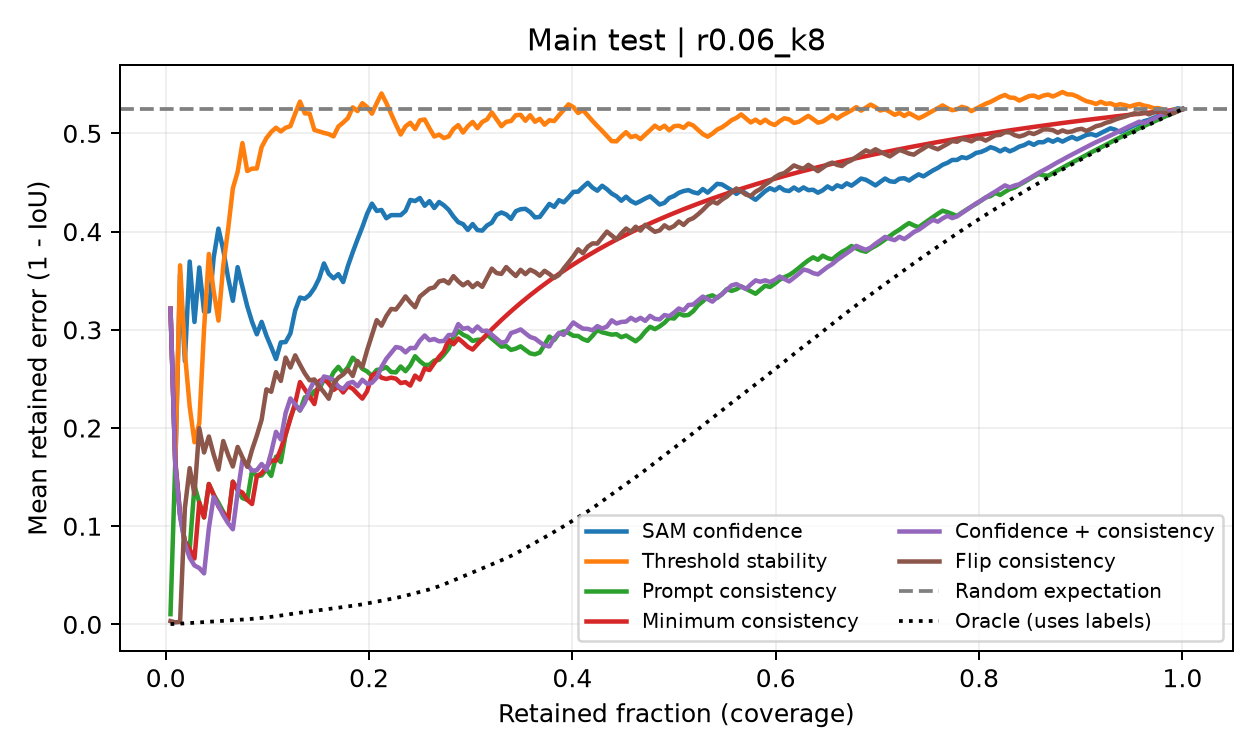

Values plotted in this chart, from the file beside it:
method, coverage, risk
confidence, 0.004717, 0.3215
confidence, 0.009434, 0.1611
confidence, 0.01415, 0.3564
confidence, 0.01887, 0.2682
confidence, 0.02358, 0.3695
confidence, 0.0283, 0.308
confidence, 0.03302, 0.3635
confidence, 0.03774, 0.3184
confidence, 0.04245, 0.3188
confidence, 0.04717, 0.3736
confidence, 0.05189, 0.403
confidence, 0.0566, 0.3816
confidence, 0.06132, 0.3533
confidence, 0.06604, 0.3295
confidence, 0.07075, 0.3638
confidence, 0.07547, 0.3437
confidence, 0.08019, 0.3241
confidence, 0.08491, 0.3082
confidence, 0.08962, 0.2954
confidence, 0.09434, 0.3081
confidence, 0.09906, 0.294
confidence, 0.1038, 0.2824
confidence, 0.1085, 0.2702
confidence, 0.1132, 0.2872
confidence, 0.1179, 0.2875
confidence, 0.1226, 0.2963
confidence, 0.1274, 0.3197
confidence, 0.1321, 0.3328
confidence, 0.1368, 0.3316
confidence, 0.1415, 0.3355
confidence, 0.1462, 0.3425
confidence, 0.1509, 0.3523
confidence, 0.1557, 0.3676
confidence, 0.1604, 0.357
confidence, 0.1651, 0.3524
confidence, 0.1698, 0.3567
confidence, 0.1745, 0.3486
confidence, 0.1792, 0.3651
confidence, 0.184, 0.379
confidence, 0.1887, 0.3921
confidence, 0.1934, 0.4046
confidence, 0.1981, 0.4182
confidence, 0.2028, 0.4285
confidence, 0.2075, 0.421
confidence, 0.2123, 0.422
confidence, 0.217, 0.4136
confidence, 0.2217, 0.4168
confidence, 0.2264, 0.4168
confidence, 0.2311, 0.4168
confidence, 0.2358, 0.421
confidence, 0.2406, 0.4322
confidence, 0.2453, 0.4311
confidence, 0.25, 0.4342
confidence, 0.2547, 0.4263
confidence, 0.2594, 0.431
confidence, 0.2642, 0.424
confidence, 0.2689, 0.4301
confidence, 0.2736, 0.4268
confidence, 0.2783, 0.4222
confidence, 0.283, 0.4153
... 1,212 more rows
